Run: headless pygame with SDL's dummy video driver; simulated clock (each Clock.tick advances the game by its frame time, no real sleeping); random seed 0; keys injected as events and as key.get_pressed() state; no mouse input.
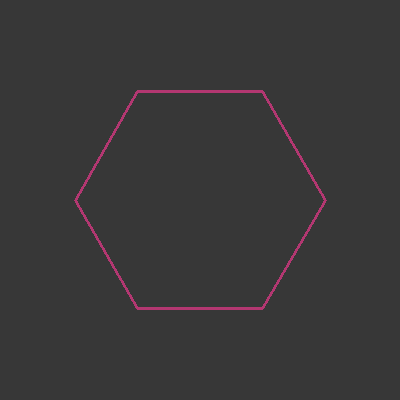
Frame 1 of 4 · flips 1–60 · no input
Frame 2 of 4 · flips 61–180 · tapped SPACE, RETURN · held RIGHT (→), D · screen unchanged from frame 1, image omitted
Frame 3 of 4 · flips 181–300 · held DOWN (↓), S · screen unchanged from frame 2, image omitted
Frame 4 of 4 · flips 301–420 · held LEFT (←), A, UP (↑), W · screen unchanged from frame 3, image omitted

The pygame program that drew these frames:

import pygame
import math

pygame.init()
window = pygame.display.set_mode((400,400))
pygame.display.set_caption("Ten cua so")
clock = pygame.time.Clock()

class Hexagon:
    def __init__(self, center, radius, window):
        self.center = center
        self.radius = radius
        self.window = window
        self.points = 6
        self.angle = math.radians(360 / self.points)
        self.color = (179, 55, 113)
        self.stroke_weight = 3

    def calculate_vertices(self):
        lst = []
        for i in range(self.points):
            x = math.cos(i * self.angle) * self.radius + self.center[0]
            y = math.sin(i * self.angle) * self.radius + self.center[1]
            lst.append((x,y))
        return lst
    
    def draw(self):
        pygame.draw.polygon(self.window, self.color, self.calculate_vertices(), self.stroke_weight)


run = True
hexagon = Hexagon((200,200), 125, window)

while run:
    pygame.time.delay(100)
    window.fill((55, 55, 55))
    for event in pygame.event.get():
        if event.type == pygame.QUIT:
            run = False
    
    hexagon.draw()
    pygame.display.update()

pygame.quit()
